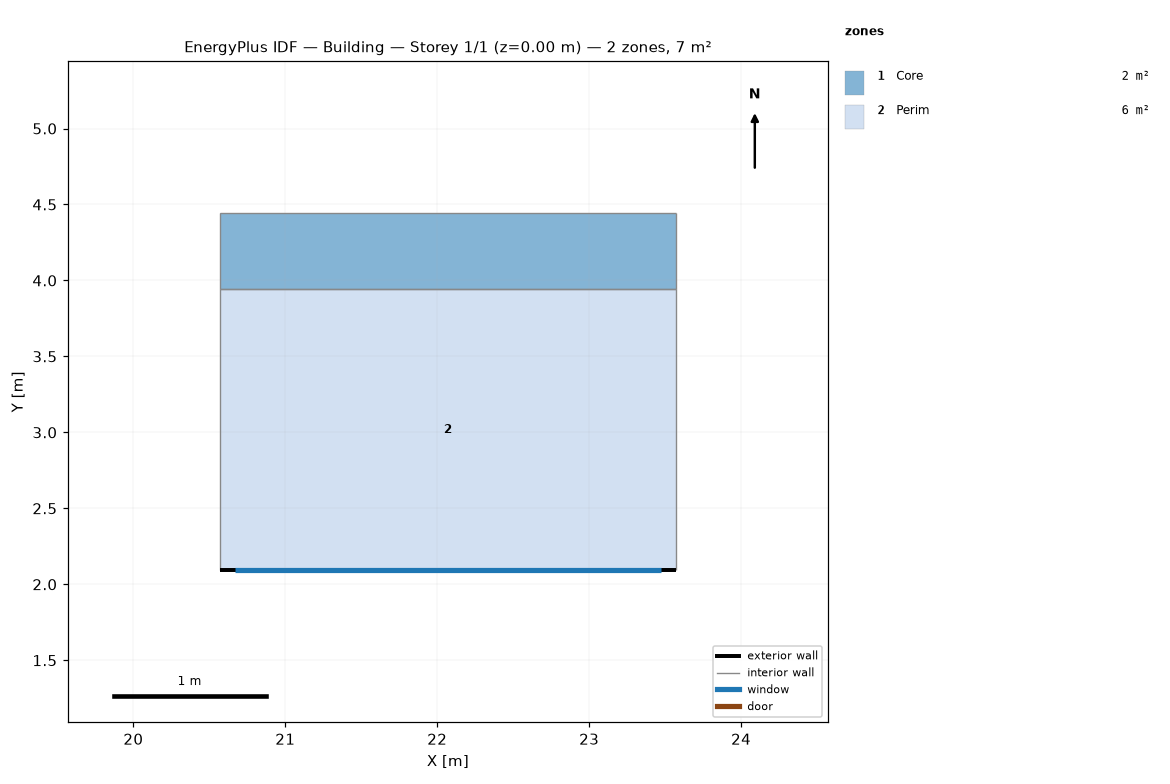
=== STOREY PLAN SPEC (per zone: floor XY polygon, exterior-wall plan segments, windows/doors) ===
zone 1: Core  (1.5 m²)
  floor: (20.57, 3.94) (20.57, 4.44) (23.57, 4.44) (23.57, 3.94)
  interior walls: 4
zone 2: Perim  (5.6 m²)
  floor: (20.57, 2.09) (20.57, 3.94) (23.57, 3.94) (23.57, 2.09)
  exterior wall: (23.57, 2.09) – (20.57, 2.09)  [3.0 m]
    window: (23.47, 2.09) – (20.67, 2.09)  [6.0 m²]
  interior walls: 3

=== DERIVED (storey summary) ===
Building: Building
Storey: 1 of 1  (floor level z = 0.00 m)
Storey gross floor area: 7.1 m²
Zones on this storey: 2
  - Core: floor 1.5 m²
  - Perim: floor 5.6 m²; exterior wall 3.0 m (15.0 m²); 1 window(s) 6.0 m²; WWR 40.0%
Zone adjacency (shared interzone walls):
  - Core ↔ Perim